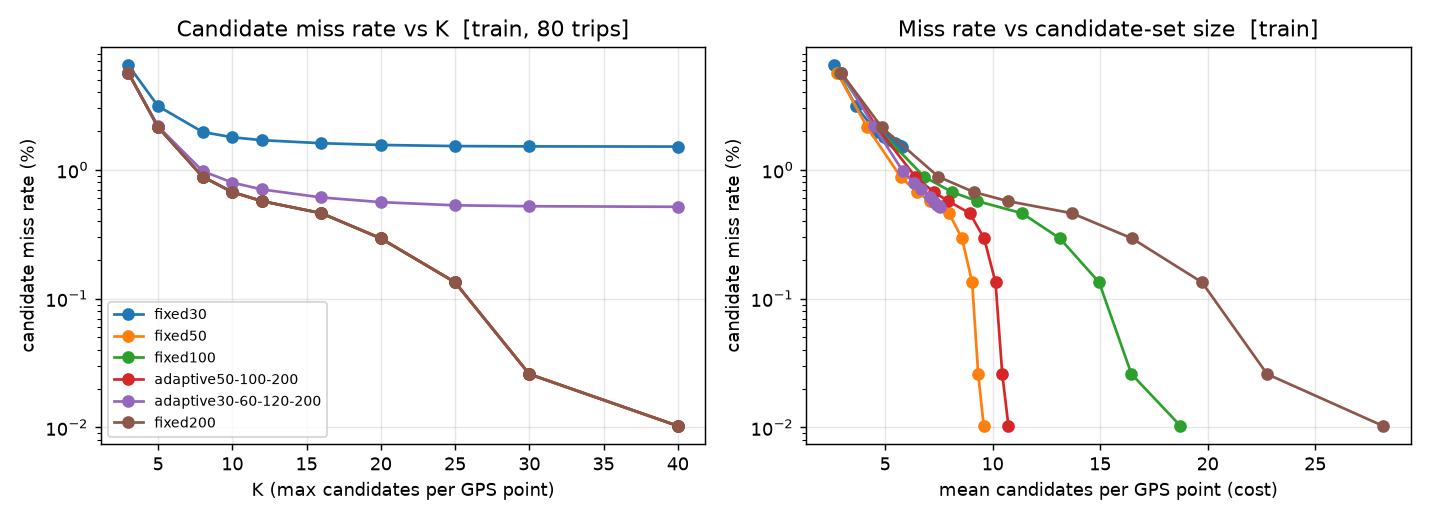

The file beside this chart, header and first rows:
schedule, radii_m, k_max, miss_rate, mean_candidates, n_obs_reliable, seconds
fixed30, [30], 3, 0.065, 2.606, 185149, 1.4
fixed30, [30], 5, 0.0313, 3.648, 185149, 1.4
fixed30, [30], 8, 0.01971, 4.595, 185149, 1.4
fixed30, [30], 10, 0.01793, 4.948, 185149, 1.4
fixed30, [30], 12, 0.01702, 5.189, 185149, 1.4
fixed30, [30], 16, 0.01612, 5.471, 185149, 1.4
fixed30, [30], 20, 0.01563, 5.598, 185149, 1.4
fixed30, [30], 25, 0.01532, 5.674, 185149, 1.4
fixed30, [30], 30, 0.01523, 5.718, 185149, 1.4
fixed30, [30], 40, 0.01518, 5.767, 185149, 1.4
fixed50, [50], 3, 0.05673, 2.779, 185149, 2.0
fixed50, [50], 5, 0.02151, 4.163, 185149, 2.0
fixed50, [50], 8, 0.008847, 5.719, 185149, 2.0
fixed50, [50], 10, 0.00673, 6.478, 185149, 2.0
fixed50, [50], 12, 0.00572, 7.084, 185149, 2.0
fixed50, [50], 16, 0.004607, 7.977, 185149, 2.0
fixed50, [50], 20, 0.002938, 8.575, 185149, 2.0
fixed50, [50], 25, 0.001339, 9.048, 185149, 2.0
fixed50, [50], 30, 0.0002593, 9.33, 185149, 2.0
fixed50, [50], 40, 0.0001026, 9.586, 185149, 2.0
fixed100, [100], 3, 0.05673, 2.898, 185149, 4.6
fixed100, [100], 5, 0.02151, 4.589, 185149, 4.6
fixed100, [100], 8, 0.008847, 6.814, 185149, 4.6
fixed100, [100], 10, 0.00673, 8.108, 185149, 4.6
fixed100, [100], 12, 0.00572, 9.287, 185149, 4.6
fixed100, [100], 16, 0.004607, 11.37, 185149, 4.6
fixed100, [100], 20, 0.002938, 13.13, 185149, 4.6
fixed100, [100], 25, 0.001339, 14.95, 185149, 4.6
fixed100, [100], 30, 0.0002593, 16.46, 185149, 4.6
fixed100, [100], 40, 0.0001026, 18.74, 185149, 4.6
adaptive50-100-200, [50, 100, 200], 3, 0.05673, 2.961, 185149, 4.1
adaptive50-100-200, [50, 100, 200], 5, 0.02151, 4.618, 185149, 4.1
adaptive50-100-200, [50, 100, 200], 8, 0.008847, 6.406, 185149, 4.1
adaptive50-100-200, [50, 100, 200], 10, 0.00673, 7.262, 185149, 4.1
adaptive50-100-200, [50, 100, 200], 12, 0.00572, 7.94, 185149, 4.1
adaptive50-100-200, [50, 100, 200], 16, 0.004607, 8.939, 185149, 4.1
adaptive50-100-200, [50, 100, 200], 20, 0.002938, 9.607, 185149, 4.1
adaptive50-100-200, [50, 100, 200], 25, 0.001339, 10.13, 185149, 4.1
adaptive50-100-200, [50, 100, 200], 30, 0.0002593, 10.45, 185149, 4.1
adaptive50-100-200, [50, 100, 200], 40, 0.0001026, 10.74, 185149, 4.1
adaptive30-60-120-200, [30, 60, 120, 200], 3, 0.05673, 2.961, 185149, 3.0
adaptive30-60-120-200, [30, 60, 120, 200], 5, 0.02178, 4.485, 185149, 3.0
adaptive30-60-120-200, [30, 60, 120, 200], 8, 0.009798, 5.822, 185149, 3.0
adaptive30-60-120-200, [30, 60, 120, 200], 10, 0.007967, 6.323, 185149, 3.0
adaptive30-60-120-200, [30, 60, 120, 200], 12, 0.007054, 6.67, 185149, 3.0
adaptive30-60-120-200, [30, 60, 120, 200], 16, 0.006109, 7.091, 185149, 3.0
adaptive30-60-120-200, [30, 60, 120, 200], 20, 0.005617, 7.294, 185149, 3.0
adaptive30-60-120-200, [30, 60, 120, 200], 25, 0.005309, 7.424, 185149, 3.0
adaptive30-60-120-200, [30, 60, 120, 200], 30, 0.005223, 7.498, 185149, 3.0
adaptive30-60-120-200, [30, 60, 120, 200], 40, 0.005169, 7.573, 185149, 3.0
fixed200, [200], 3, 0.05673, 2.961, 185149, 14.5
fixed200, [200], 5, 0.02151, 4.835, 185149, 14.5
fixed200, [200], 8, 0.008847, 7.479, 185149, 14.5
fixed200, [200], 10, 0.00673, 9.124, 185149, 14.5
fixed200, [200], 12, 0.00572, 10.71, 185149, 14.5
fixed200, [200], 16, 0.004607, 13.69, 185149, 14.5
fixed200, [200], 20, 0.002938, 16.48, 185149, 14.5
fixed200, [200], 25, 0.001339, 19.74, 185149, 14.5
fixed200, [200], 30, 0.0002593, 22.77, 185149, 14.5
fixed200, [200], 40, 0.0001026, 28.15, 185149, 14.5
